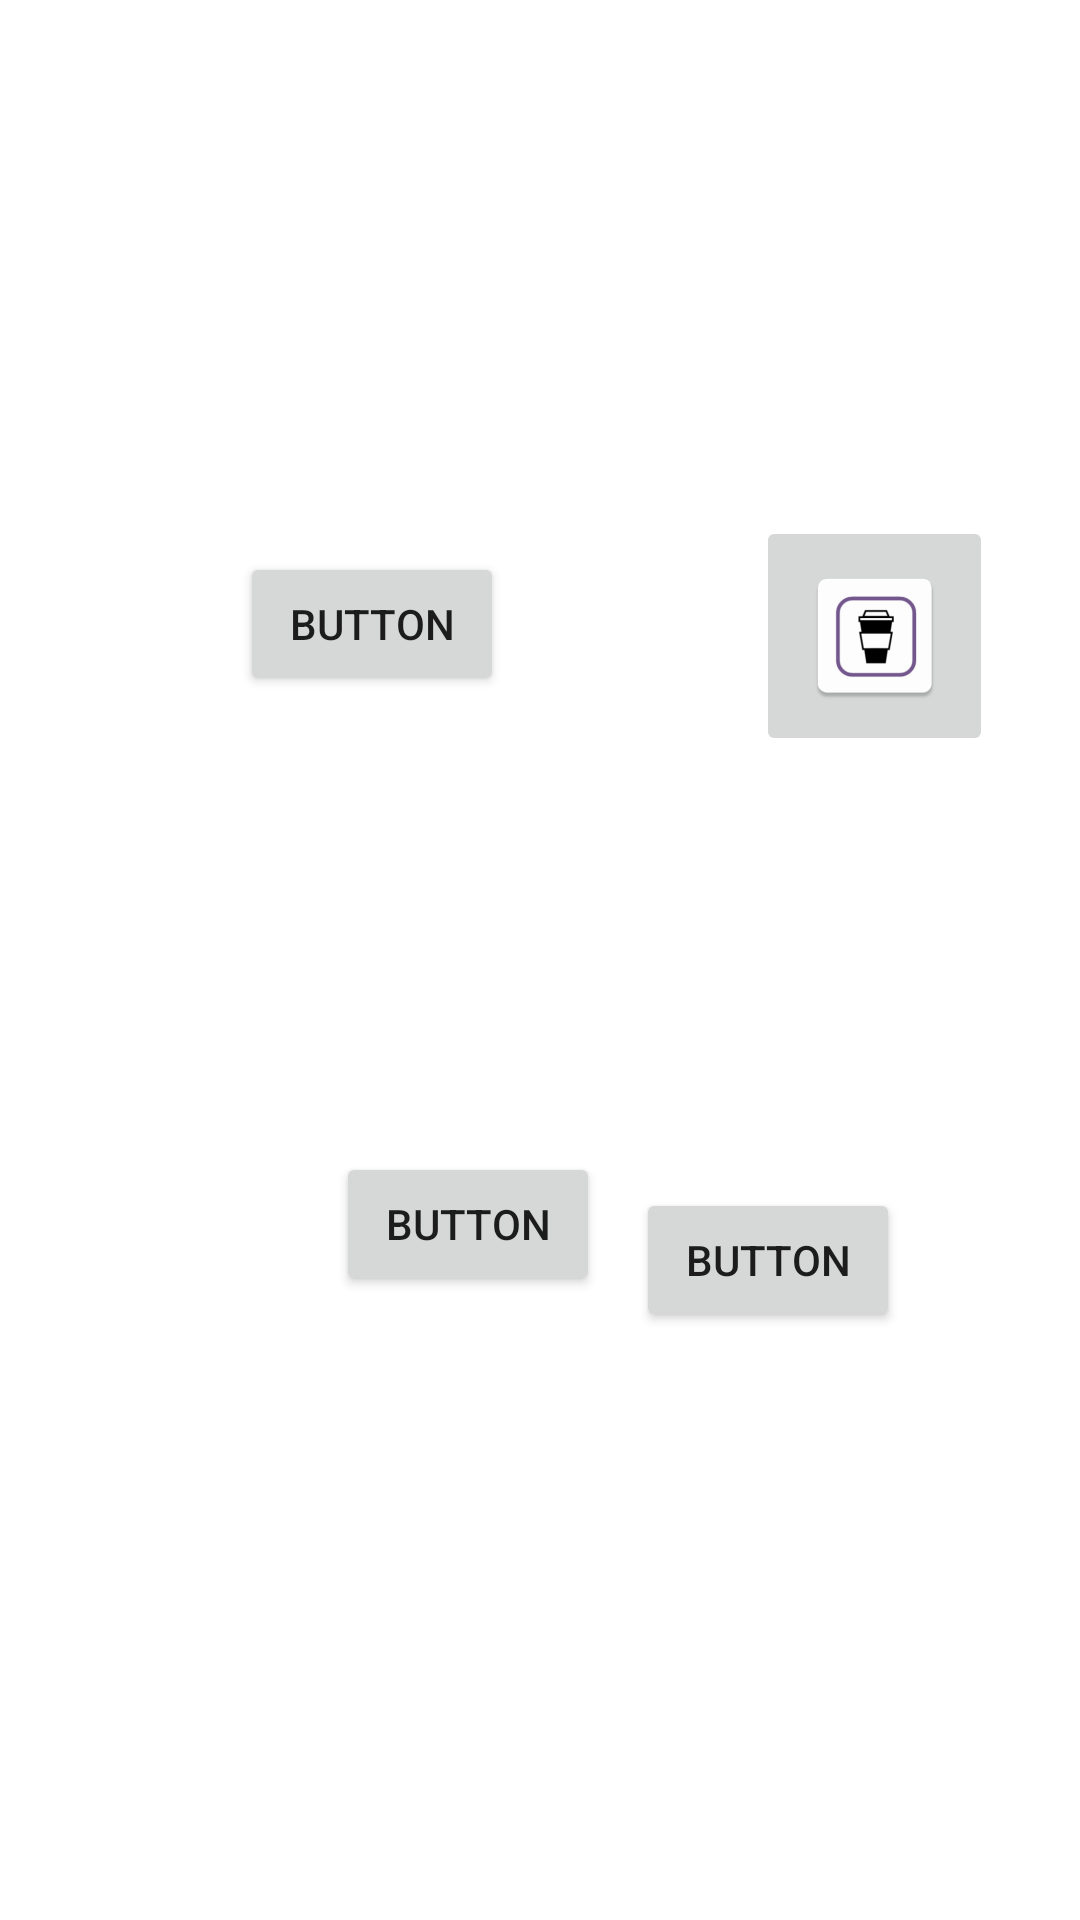

The Android layout XML behind this screen, and the referenced resources:
<!-- AndroidManifest.xml: application theme Theme.example -->
<!-- res/layout/activity_ask_type_of_debt.xml -->
<?xml version="1.0" encoding="utf-8"?>
<androidx.constraintlayout.widget.ConstraintLayout
    xmlns:android="http://schemas.android.com/apk/res/android"
    xmlns:app="http://schemas.android.com/apk/res-auto"
    xmlns:tools="http://schemas.android.com/tools"
    android:layout_width="match_parent"
    android:layout_height="match_parent">

    <Button
        android:id="@+id/button"
        android:layout_width="wrap_content"
        android:layout_height="wrap_content"
        android:layout_marginStart="80dp"
        android:layout_marginTop="184dp"
        android:text="Button"
        app:layout_constraintStart_toStartOf="parent"
        app:layout_constraintTop_toTopOf="parent" />

    <ImageButton
        android:id="@+id/searchImageButton"
        android:layout_width="79dp"
        android:layout_height="80dp"
        android:layout_alignParentTop="true"
        android:layout_alignParentRight="true"
        android:layout_marginStart="84dp"
        android:layout_marginTop="172dp"
        android:src="@mipmap/ic_kava"
        app:layout_constraintStart_toEndOf="@+id/button"
        app:layout_constraintTop_toTopOf="parent" />

    <Button
        android:id="@+id/button3"
        android:layout_width="wrap_content"
        android:layout_height="wrap_content"
        android:layout_marginStart="112dp"
        android:layout_marginTop="152dp"
        android:text="Button"
        app:layout_constraintStart_toStartOf="parent"
        app:layout_constraintTop_toBottomOf="@+id/button" />

    <Button
        android:id="@+id/button4"
        android:layout_width="wrap_content"
        android:layout_height="wrap_content"
        android:layout_marginTop="144dp"
        android:layout_marginEnd="60dp"
        android:text="Button"
        app:layout_constraintEnd_toEndOf="parent"
        app:layout_constraintTop_toBottomOf="@+id/searchImageButton" />
</androidx.constraintlayout.widget.ConstraintLayout>
<!-- resources referenced by this layout -->
<resources>
  <!-- mipmap ic_kava: png bitmap (mipmap-hdpi, 1970 bytes) -->
  <style name="Theme.example" parent="Theme.MaterialComponents.DayNight.DarkActionBar">
          
          <item name="colorPrimary">@color/purple_500</item>
          <item name="colorPrimaryVariant">@color/purple_700</item>
          <item name="colorOnPrimary">@color/white</item>
          
          <item name="colorSecondary">@color/teal_200</item>
          <item name="colorSecondaryVariant">@color/teal_700</item>
          <item name="colorOnSecondary">@color/black</item>
          
          <item name="android:statusBarColor" tools:targetApi="l">?attr/colorPrimaryVariant</item>
          
      </style>
  <color name="purple_500">#FF6200EE</color>
  <color name="purple_700">#FF3700B3</color>
  <color name="white">#FFFFFFFF</color>
  <color name="teal_200">#FF03DAC5</color>
  <color name="teal_700">#FF018786</color>
  <color name="black">#FF000000</color>
</resources>
